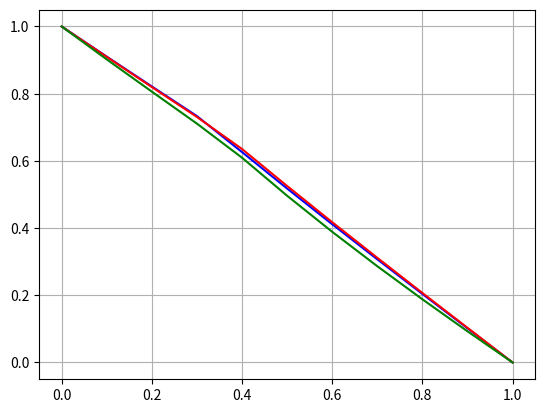

Write Python code to recreate this figure.
from numpy import sin, cos, exp, sqrt, linspace
import matplotlib.pyplot as plt

# initial params of problem
x0 = 1/sqrt(10)
u0 = 1
u1 = 0

# compute and return constants for analytical model solution
def cs(l1, l2):
    a11 = exp(-l1*x0)-exp(l1*x0)
    a12 = exp(l2*(2-x0))-exp(l2*x0)
    a21 = ka(x0)*l1*(exp(l1*x0)+exp(-l1*x0))
    a22 = kb(x0)*l2*(exp(l2*(2-x0))+exp(l2*x0))
    ma = fa(x0)/qa(x0)
    mb = fb(x0)/qb(x0)
    b1 = mb-ma+(ma-u0)*exp(l1*x0)-(mb-u1)*exp(l2*(1-x0))
    b2 = ka(x0)*l1*(u0-ma)*exp(l1*x0)+kb(x0)*l2*(u1-mb)*exp(l2*(1-x0))
    c1 = (((u0-ma)*a11-b1)*a22-((u0-ma)*a21-b2)*a12)/(a11*a22-a12*a21)
    c2 = (b1*a22-b2*a12)/(a11*a22-a12*a21)
    c3 = (b2*a11-b1*a21)/(a11*a22-a12*a21)
    c4 = (u1-mb)*exp(l2)-c3*exp(2*l2)
    return c1, c2, c3, c4


# compute and return analytical model u in point x
def model_u(x, l_1, l_2, c_1, c_2, c_3, c_4):
    if x < x0:
        c1 = c_1
        c2 = c_2
        m = fa(x0)/qa(x0)
        l1 = l_1
    else:
        c1 = c_3
        c2 = c_4
        m = fb(x0)/qb(x0)
        l1 = l_2
    return c1 * exp(l1 * x) + c2 * exp(-l1 * x) + m


# k for i < la
def ka(x):
    return cos(x) + 2


# k for i > lb
def kb(x):
    return sin(x) + 2


# q for i < la
def qa(x):
    return 1


# q for i > lb
def qb(x):
    return 1


# f for i < la
def fa(x):
    return 2*x

# f for i > lb
def fb(x):
    return 0

'''
Solve three diagonal matrix for break point problem
Get four one-dimensional arrays that creates system of equations like
'''
def counter_sweep_method(a, b, c, d, la, lb):
    n = len(a)
    alpha = [0] * (n-1)
    alpha[1] = -a[1]/b[1]
    alpha[-1] = -c[-1]/b[-1]
    beta = [0] * (n-1)
    beta[1] = (d[1]-c[1]*u0)/b[1]
    beta[-1] = (d[-1]-c[-1]*u1)/b[-1]
    x = [u0] * n
    x[-1] = u1
    for i in range(2, la):
        alpha[i] = (-a[i]/(c[i]*alpha[i-1]+b[i]))
        beta[i] = ((d[i]-c[i]*beta[i-1])/(b[i]+c[i]*alpha[i-1]))
    for i in reversed(range(lb+1, n-2)):
        alpha[i] = -c[i]/(b[i]+a[i]*alpha[i+1])
        beta[i] = (d[i]-a[i]*beta[i+1])/(b[i]+a[i]*alpha[i+1])
    x[lb] = x[la] = (ka(x0)*beta[la-1]+kb(x0)*beta[lb+1])/(ka(x0)*(1-alpha[la-1])+kb(x0)*(1-alpha[lb+1]))
    for i in reversed(range(1, la)):
        x[i] = alpha[i]*x[i+1]+beta[i]
    for i in range(lb+1, n-1):
        x[i] = alpha[i]*x[i-1]+beta[i]
    return x


def init_const_abcd(n):
    a, b, c, d = [], [], [], []
    for i in range(n):
        a.append(ka(x0) if i < la else kb(x0))
        b.append(-2 * ka(x0) - qa(x0) * h ** 2 if i < la else -2 * kb(x0) - qb(x0) * h ** 2)
        c.append(ka(x0) if i < la else kb(x0))
        d.append(-fa(x0) * h ** 2 if i < la else -fb(x0) * h ** 2)
    return a, b, c, d


def init_variable_abcd(n):
    a, b, c, d = [], [], [], []
    for i in range(n):
        a.append(ka(h * (i + 1. / 2)) if i < la else kb(h * (i + 1. / 2)))
        b.append(-(ka(h * (i + 1. / 2)) + ka(h * (i - 1. / 2)) + qa(h * i) * h ** 2) if i < la else -(
        kb(h * (i + 1. / 2)) + kb(h * (i - 1. / 2)) + qb(h * i) * h ** 2))
        c.append(ka(h * (i - 1. / 2)) if i < la else kb(h * (i - 1. / 2)))
        d.append(-fa(h * i) * h ** 2 if i < la else -fb(h * i) * h ** 2)
    return a, b, c, d


def u_model_comp(n):
    a, b, c, d = init_const_abcd(n)
    x = counter_sweep_method(a, b, c, d, la, lb)
    return [x[int(i*(n-1)/10)] for i in range(11)]


def u_var_comp(n):
    a, b, c, d = init_variable_abcd(n)
    x = counter_sweep_method(a, b, c, d, la, lb)
    return [x[int(i*(n-1)/10)] for i in range(11)]


slot = [0, 1]
rep_x = linspace(slot[0], slot[1], 11)
n = 81
h = (slot[1] - slot[0]) / (n-1)

print("x:        ", " ".join("%.6E" % x for x in rep_x))
l1 = sqrt(qa(x0)/ka(x0))
l2 = sqrt(qb(x0)/kb(x0))
c1, c2, c3, c4 = cs(l1, l2)

u_model_analit = [model_u(x, l1, l2, c1, c2, c3, c4) for x in rep_x]
print("u_analit: ", " ".join("%.6E" % i for i in u_model_analit))
la = int(x0/h)
lb = la+1
plt.plot(rep_x, u_model_analit, color="blue")

u_model_c = u_model_comp(n)
plt.plot(rep_x, u_model_c, color="red")
print("u_m_comp: ", " ".join("%.6E" % i for i in u_model_c))

print("diff:     ", " ".join("%.6E" % abs(i-j) for i,j in zip(u_model_analit, u_model_c)))
print("max diff: ", "%.6E" % max(abs(i-j) for i,j in zip(u_model_analit, u_model_c)))

xs = u_var_comp(n)
plt.plot(rep_x, xs, color="green")
print("u_comp:   ", " ".join("%.6E" % i for i in xs))
plt.grid()
plt.show()
